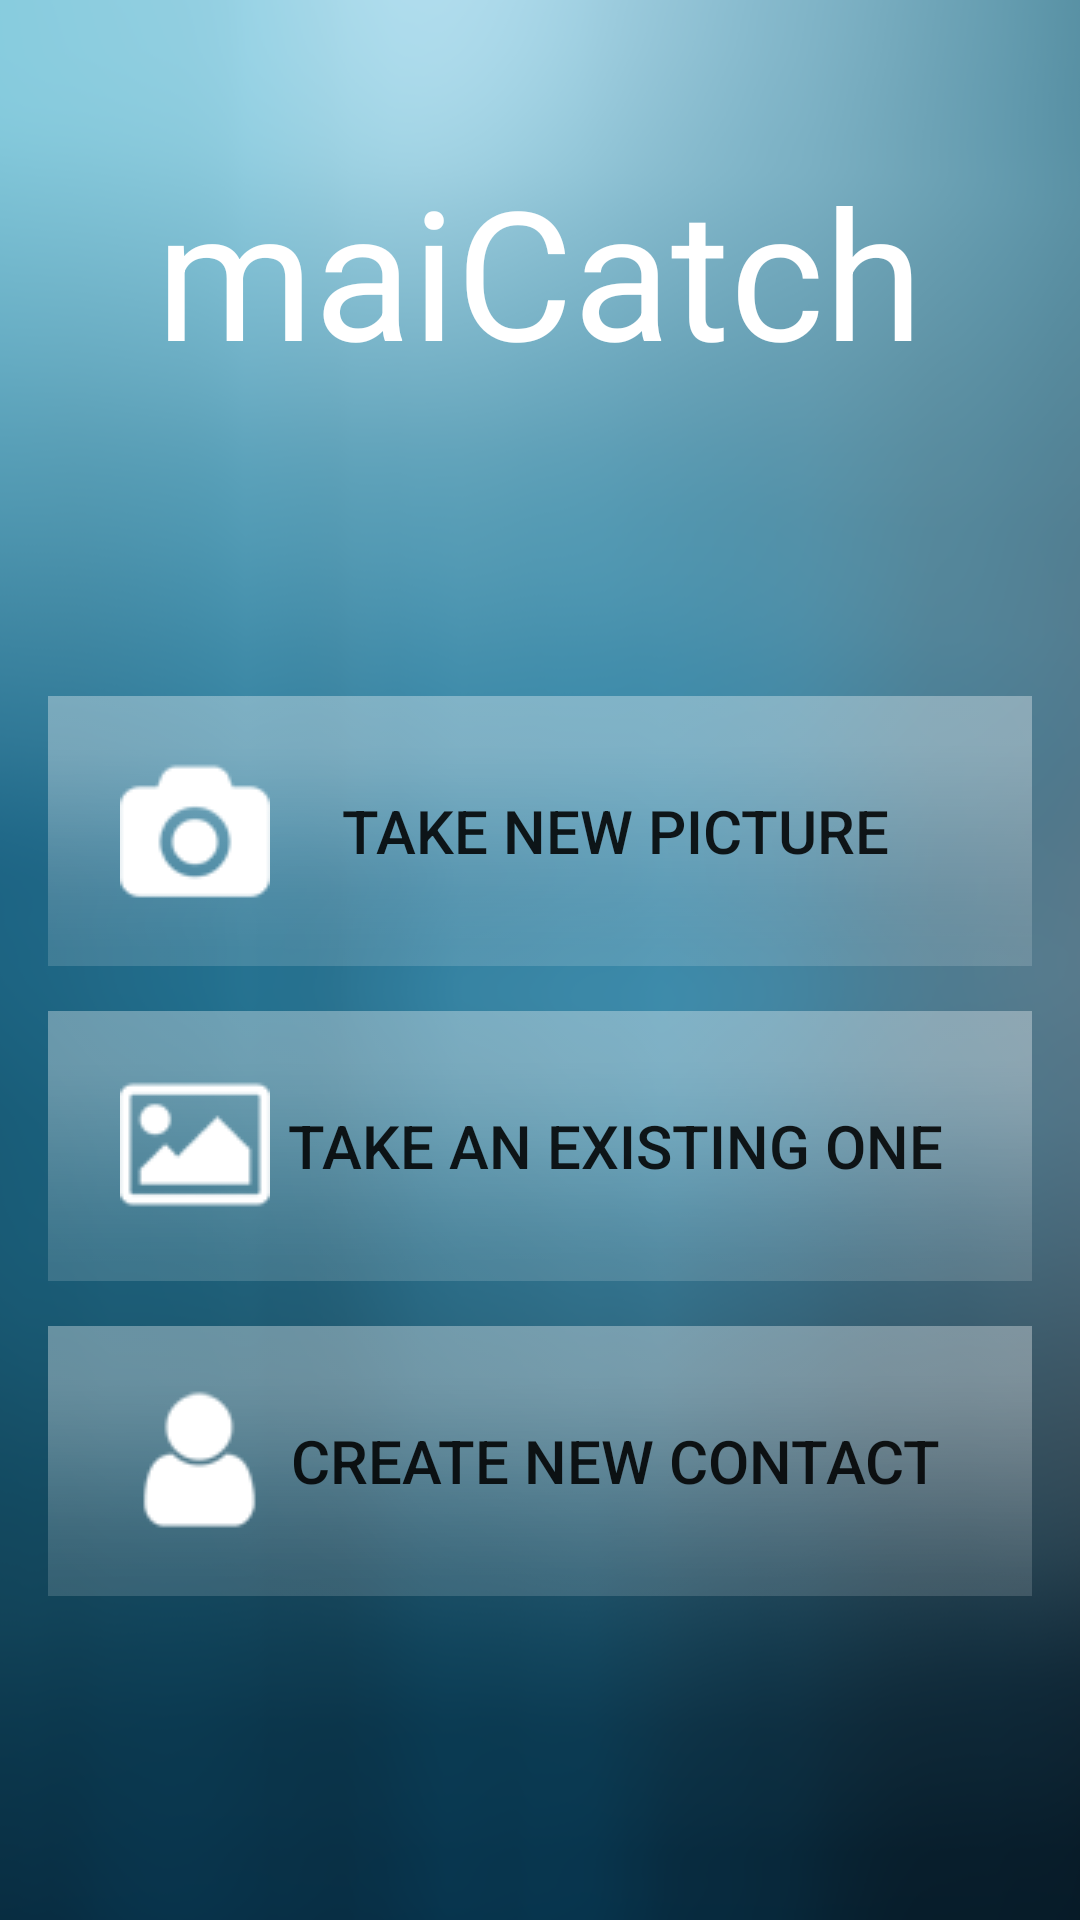

Write the Android layout XML for this screen, with the resource values it uses.
<!-- AndroidManifest.xml: application theme AppTheme -->
<!-- res/layout/activity_main.xml -->
<?xml version="1.0" encoding="utf-8"?>
<FrameLayout xmlns:android="http://schemas.android.com/apk/res/android"
    xmlns:tools="http://schemas.android.com/tools"
    android:id="@+id/activity_main"
    android:layout_width="match_parent"
    android:layout_height="match_parent"
    tools:context="hochschule.maicatch.MainActivity"
    android:orientation="vertical">

    <ImageView
        android:layout_width="fill_parent"
        android:layout_height="fill_parent"
        android:src="@drawable/background"
        android:scaleType = "centerCrop"/>

    <LinearLayout
        android:layout_gravity="center"
        android:paddingBottom="16dp"
        android:paddingRight="16dp"
        android:paddingLeft="16dp"
        android:layout_marginTop="20dp"
        android:layout_width="match_parent"
        android:layout_height="wrap_content"
        android:orientation="vertical">

        <TextView
            android:layout_marginTop="20dp"
            style="@style/maicatchHeader"
            android:layout_gravity="center_horizontal"
            android:text="@string/head"
            android:layout_width="wrap_content"
            android:layout_height="wrap_content" />
        <View
            android:layout_width="0dp"
            android:layout_height="0dp"
            android:layout_weight="1">
        </View>
        <Button
            android:padding="24dp"
            android:layout_width="match_parent"
            android:layout_height="90dp"
            android:drawableLeft="@drawable/take"
            android:text="@string/tnP"
            android:background="@drawable/bright_trans"
           android:textSize="20dp"
            android:onClick="onTakePhoto"
            android:id="@+id/takePhoto"
            />
        <Button
           android:layout_marginTop="15dp"
            android:padding="24dp"
            android:layout_width="match_parent"
            android:layout_height="90dp"
            android:drawableLeft="@drawable/choose"
            android:text="@string/existingOne"
            android:background="@drawable/bright_trans"
            android:textSize="20dp"
            android:onClick="onChooseGallery"
            android:id="@+id/chooseGallery"/>
        <Button
            android:layout_marginTop="15dp"
            android:padding="24dp"
            android:layout_width="match_parent"
            android:layout_height="90dp"
            android:drawableLeft="@drawable/newcontact"
            android:text="@string/createNContact"
            android:background="@drawable/bright_trans"
            android:textSize="20dp"/>
        <View
            android:layout_width="0dp"
            android:layout_height="0dp"
            android:layout_weight="1"
            ></View>

    </LinearLayout>
</FrameLayout>
<!-- resources referenced by this layout -->
<resources>
  <!-- drawable background: png bitmap (drawable, 160301 bytes) -->
  <!-- drawable bright_trans: png bitmap (drawable, 11191 bytes) -->
  <!-- drawable choose: png bitmap (drawable, 3553 bytes) -->
  <!-- drawable newcontact: png bitmap (drawable, 3498 bytes) -->
  <!-- drawable take: png bitmap (drawable, 3655 bytes) -->
  <string name="createNContact">Create new Contact</string>
  <string name="existingOne">Take an existing one</string>
  <string name="head">maiCatch</string>
  <string name="tnP">TAKE NEW PICTURE</string>
  <style name="maicatchHeader">
          <item name="android:textSize">60dp</item>
          <item name="android:textColor">#ffffff</item>
      </style>
  <style name="AppTheme" parent="Theme.AppCompat.Light.DarkActionBar">
          
          <item name="colorPrimary">@color/colorPrimary</item>
          <item name="colorPrimaryDark">@color/colorPrimaryDark</item>
          <item name="colorAccent">@color/colorAccent</item>
      </style>
  <!-- not gathered from this repository: default colours our renderer supplied (Android Studio template values) -->
  <color name="colorPrimary">#FF6200EE</color>
  <color name="colorPrimaryDark">#FF3700B3</color>
  <color name="colorAccent">#FF03DAC5</color>
</resources>
